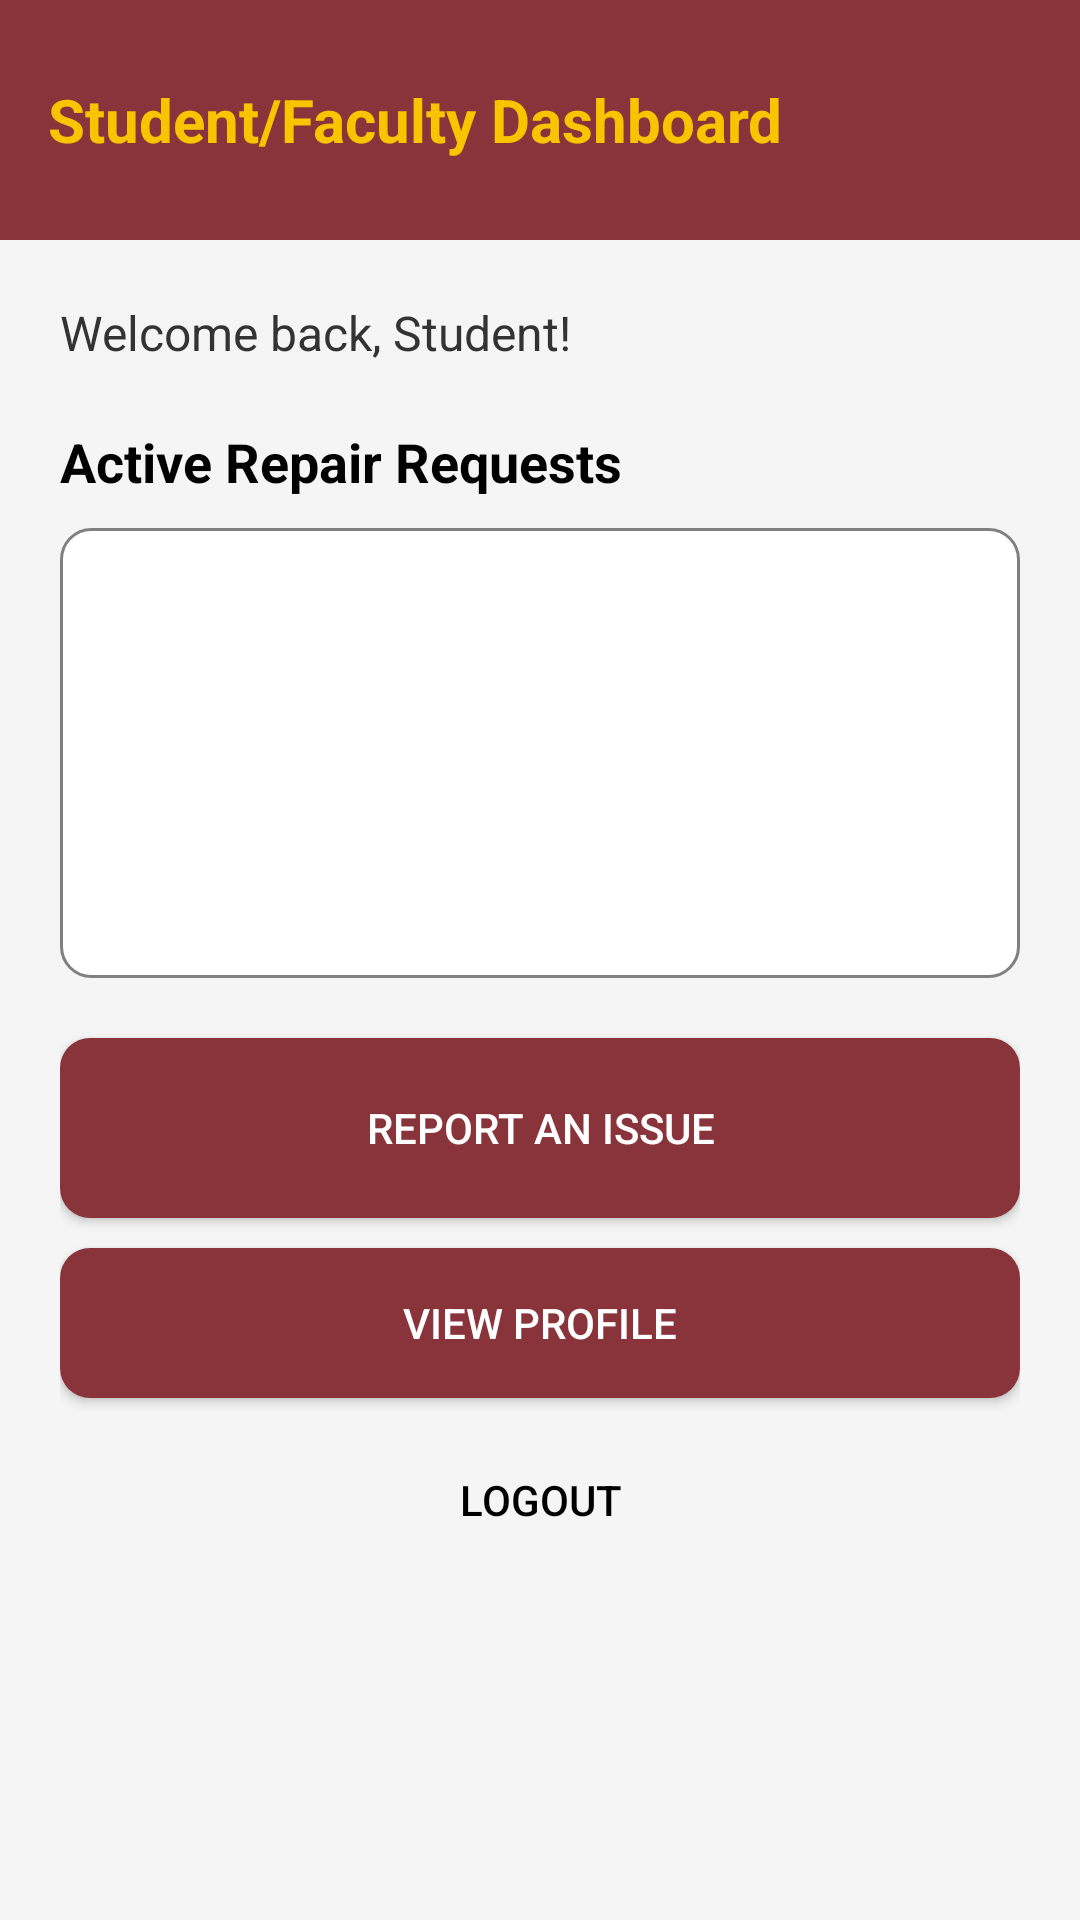

Write the Android layout XML for this screen, with the resource values it uses.
<!-- AndroidManifest.xml: application theme Theme.CampusFix -->
<!-- res/layout/activity_studentdashboard.xml -->
<?xml version="1.0" encoding="utf-8"?>
<LinearLayout xmlns:android="http://schemas.android.com/apk/res/android"
    android:layout_width="match_parent"
    android:layout_height="match_parent"
    xmlns:app="http://schemas.android.com/apk/res-auto"
    android:orientation="vertical"
    android:background="#F5F5F5">

    <FrameLayout
        android:layout_width="match_parent"
        android:layout_height="80dp"
        android:background="@color/maroon"
        android:padding="16dp">
        <TextView
            android:id="@+id/textviewDashboardTitle"
            android:layout_width="wrap_content"
            android:layout_height="wrap_content"
            android:text="Student/Faculty Dashboard"
            android:textColor="@color/gold"
            android:textSize="20sp"
            android:textStyle="bold"
            android:layout_gravity="center_vertical" />
    </FrameLayout>

    <LinearLayout
        android:layout_width="match_parent"
        android:layout_height="wrap_content"
        android:orientation="vertical"
        android:padding="20dp">

        <TextView
            android:id="@+id/textviewWelcome"
            android:layout_width="wrap_content"
            android:layout_height="wrap_content"
            android:text="Welcome back, Student!"
            android:textSize="16sp"
            android:textColor="#333333"
            android:layout_marginBottom="20dp"/>

        <TextView
            android:id="@+id/textviewStatusLabel"
            android:layout_width="wrap_content"
            android:layout_height="wrap_content"
            android:text="Active Repair Requests"
            android:textSize="18sp"
            android:textStyle="bold"
            android:layout_marginBottom="10dp"/>

        <View
            android:layout_width="match_parent"
            android:layout_height="150dp"
            android:background="@drawable/rounded_edittext"
            android:layout_marginBottom="20dp"/>

        <Button
            android:id="@+id/buttonReportIssue"
            android:layout_width="match_parent"
            android:layout_height="60dp"
            android:text="Report an Issue"
            android:background="@drawable/rounded_button"
            android:textColor="@android:color/white"
            android:layout_marginBottom="10dp"
            app:backgroundTint="@null"/>

        <Button
            android:id="@+id/buttonToProfile"
            android:layout_width="match_parent"
            android:layout_height="50dp"
            android:text="View Profile"
            android:background="@drawable/rounded_button"
            android:textColor="@android:color/white"
            android:layout_marginBottom="10dp"
            app:backgroundTint="@null"/>

        <Button
            android:id="@+id/buttonLogout"
            android:layout_width="wrap_content"
            android:layout_height="wrap_content"
            android:layout_gravity="center"
            android:text="Logout"
            android:textColor="#000000"
            style="?android:attr/borderlessButtonStyle"/>

    </LinearLayout>
</LinearLayout>
<!-- resources referenced by this layout -->
<resources>
  <color name="gold">#F8C400</color>
  <color name="maroon">#89343B</color>
  <!-- drawable rounded_button (drawable) -->
  <shape xmlns:android="http://schemas.android.com/apk/res/android">
  
      <solid android:color="@color/maroon" />
  
      <corners android:radius="10dp" />
  
      <padding
          android:left="20dp"
          android:right="20dp"/>
  </shape>
  <!-- drawable rounded_edittext (drawable) -->
  <?xml version="1.0" encoding="utf-8"?>
  <shape xmlns:android="http://schemas.android.com/apk/res/android">
      <solid android:color="#FFFFFF" />
  
      <stroke
          android:width="1dp"
          android:color="#808080" />
  
      <corners android:radius="10dp" />
  
      <padding
          android:left="10dp"
          android:right="10dp"
          android:top="10dp"
          android:bottom="10dp" />
  </shape>
  <style name="Theme.CampusFix" parent="Base.Theme.CampusFix" />
  <style name="Base.Theme.CampusFix" parent="Theme.Material3.DayNight.NoActionBar">
          
          
          <item name="android:forceDarkAllowed">false</item>
          <item name="android:editTextColor">#000000</item>
          <item name="android:textColor">#000000</item>
          <item name="android:textColorHint">#808080</item>
          <item name="android:textCursorDrawable">@null</item>
          <item name="colorControlNormal">#4D4D4D</item>
      </style>
</resources>
